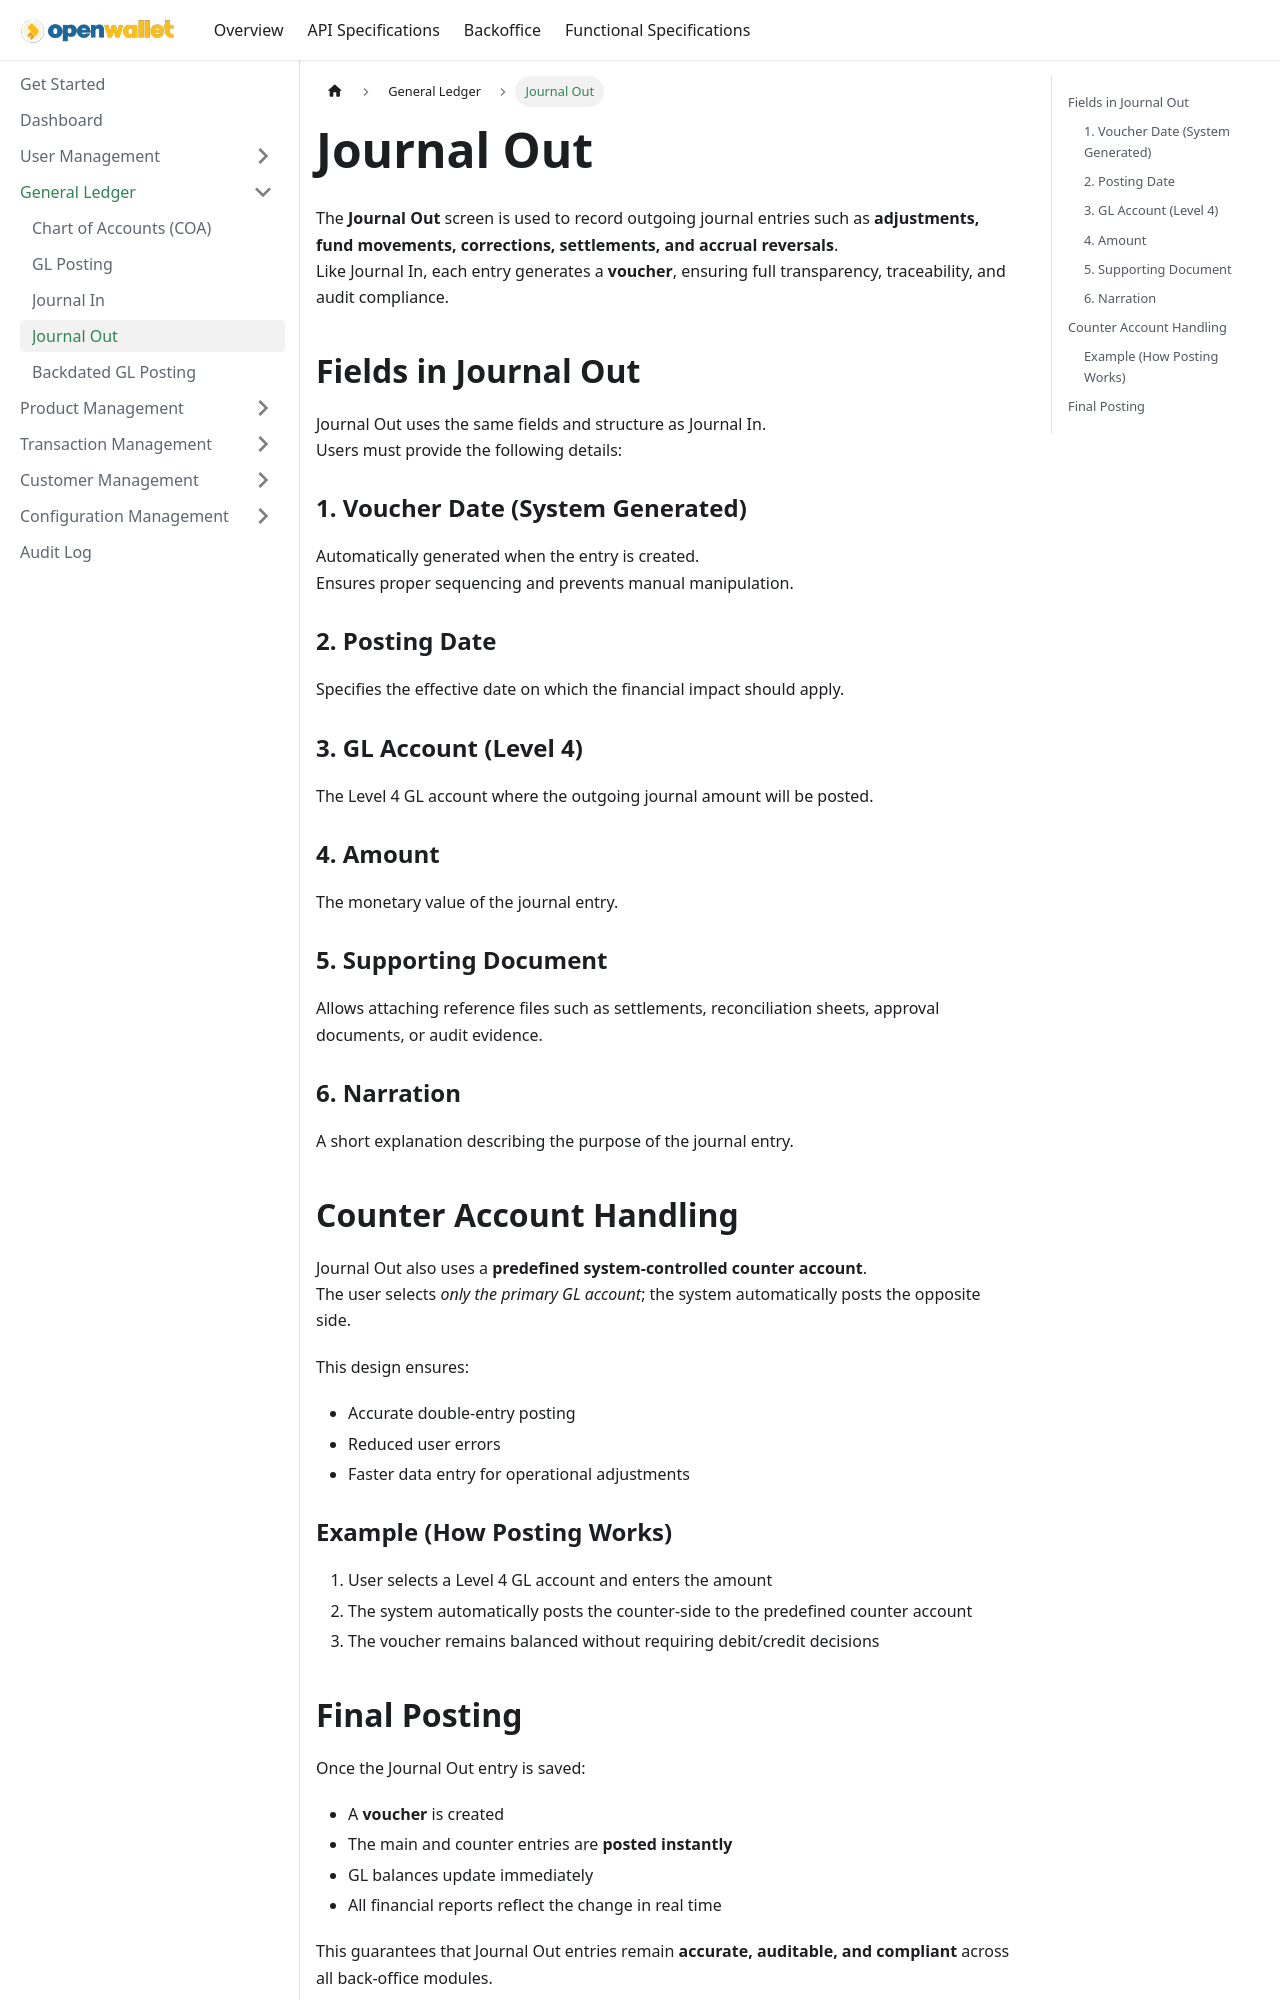

repository: paysyslab/openwalletdocs · page: docs/backoffice/general-ledger/journal-out.html · generator: docusaurus

---
title: Journal Out
---

# Journal Out

The **Journal Out** screen is used to record outgoing journal entries such as **adjustments, fund movements, corrections, settlements, and accrual reversals**.  
Like Journal In, each entry generates a **voucher**, ensuring full transparency, traceability, and audit compliance.

---

# 🧾 Fields in Journal Out

Journal Out uses the same fields and structure as Journal In.  
Users must provide the following details:

---

### **1. Voucher Date (System Generated)**  
Automatically generated when the entry is created.  
Ensures proper sequencing and prevents manual manipulation.

---

### **2. Posting Date**  
Specifies the effective date on which the financial impact should apply.

---

### **3. GL Account (Level 4)**  
The Level 4 GL account where the outgoing journal amount will be posted.

---

### **4. Amount**  
The monetary value of the journal entry.

---

### **5. Supporting Document**  
Allows attaching reference files such as settlements, reconciliation sheets, approval documents, or audit evidence.

---

### **6. Narration**  
A short explanation describing the purpose of the journal entry.

---

# 🔄 Counter Account Handling

Journal Out also uses a **predefined system-controlled counter account**.  
The user selects *only the primary GL account*; the system automatically posts the opposite side.

This design ensures:

- Accurate double-entry posting  
- Reduced user errors  
- Faster data entry for operational adjustments  

---
